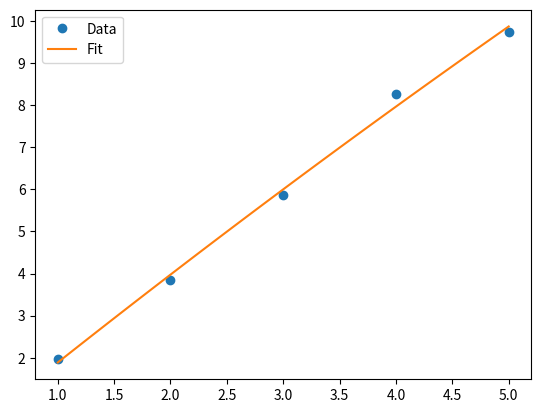
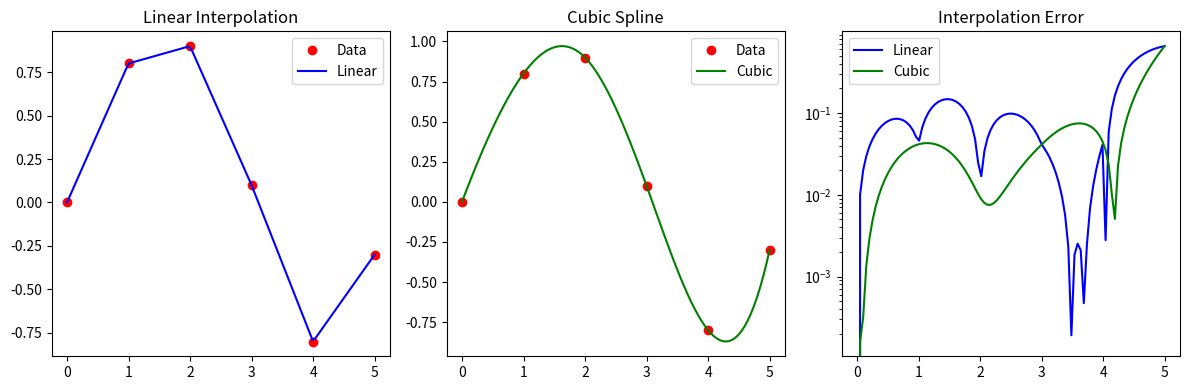
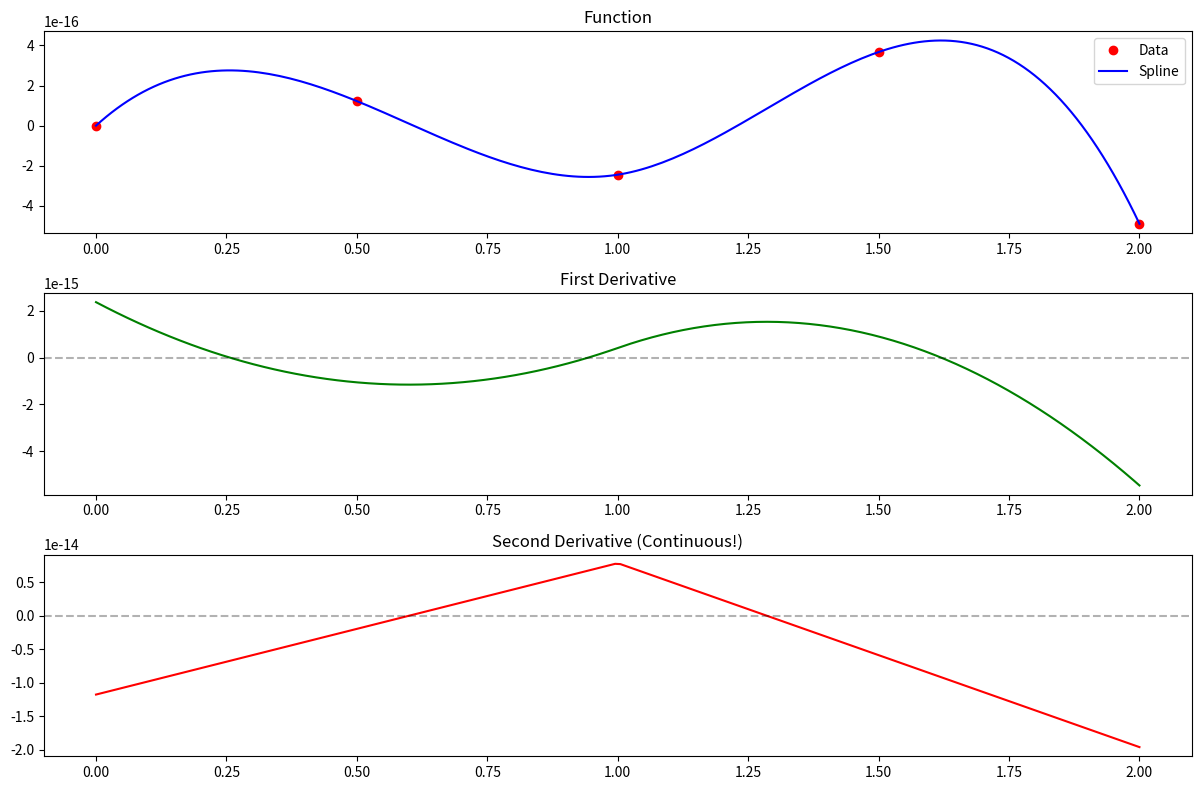

Python code for these plots, in order: (Note: this script raises an exception after producing the figures.)
from scipy.optimize import root
import numpy as np

# System of 2 equations
def equations(vars):
    x, y = vars
    eq1 = x**2 + y**2 - 1      # Circle: x^2 + y^2 = 1
    eq2 = x - y                 # Line: x = y
    return [eq1, eq2]

# Initial guess
x0 = [1.0, 1.0]

# Solve system
solution = root(equations, x0, method='hybr')
print(solution.x)      # Solution
print(solution.success) # Did it converge?
print(solution.message) # Status message

from scipy.optimize import root_scalar

def f(x):
    return x**3 - 2  # Solve x^3 = 2

# Method 1: Bisection (needs bracket)
solution = root_scalar(f, bracket=[1, 2], method='bisect')
print(f"Root: {solution.root}")  # x = 2^(1/3) ≈ 1.26

# Method 2: Newton-Raphson (needs derivative)
def f_prime(x):
    return 3*x**2

solution = root_scalar(f, x0=1.5, fprime=f_prime, method='newton')

# Method 3: Brent (hybrid, usually best)
solution = root_scalar(f, bracket=[1, 2], method='brentq')

from scipy.optimize import minimize
import numpy as np

# Function to minimize
def objective(x):
    return (x[0] - 3)**2 + (x[1] - 2)**2 + np.sin(x[0])

# Initial guess
x0 = [0, 0]

# Simple minimization
result = minimize(objective, x0, method='Nelder-Mead')
print(f"Minimum at: {result.x}")
print(f"Function value: {result.fun}")
print(f"Iterations: {result.nit}")
print(f"Function evals: {result.nfev}")

# With gradient (for speed)
def gradient(x):
    return np.array([2*(x[0]-3) + np.cos(x[0]), 2*(x[1]-2)])

result = minimize(objective, x0, jac=gradient, method='BFGS')

from scipy.optimize import curve_fit
import numpy as np
import matplotlib.pyplot as plt

# Generate noisy data
x_data = np.array([1, 2, 3, 4, 5])
y_data = np.array([2.1, 4.1, 5.8, 8.2, 9.9]) + np.random.normal(0, 0.2, 5)

# Model function with parameters p0, p1, p2
def model(x, p0, p1, p2):
    return p0 + p1*x + p2*x**2

# Initial guess for parameters
p_init = [1, 1, 0.1]

# Fit model to data
params, covariance = curve_fit(model, x_data, y_data, p0=p_init)
p0_fit, p1_fit, p2_fit = params

# Calculate parameter uncertainties
uncertainties = np.sqrt(np.diag(covariance))
print(f"p0 = {p0_fit:.3f} ± {uncertainties[0]:.3f}")
print(f"p1 = {p1_fit:.3f} ± {uncertainties[1]:.3f}")
print(f"p2 = {p2_fit:.3f} ± {uncertainties[2]:.3f}")

# Evaluate fitted model
x_fine = np.linspace(1, 5, 100)
y_fit = model(x_fine, *params)

# Plot
plt.plot(x_data, y_data, 'o', label='Data')
plt.plot(x_fine, y_fit, '-', label='Fit')
plt.legend()

from scipy.optimize import minimize
import numpy as np

# Data and model
x_data = np.linspace(0, 10, 20)
y_data = 2 + 3*x_data + 0.1*x_data**2 + np.random.normal(0, 0.5, 20)

def model(params, x):
    p0, p1, p2 = params
    return p0 + p1*x + p2*x**2

# Chi-squared objective (what we minimize)
def chi_squared(params):
    y_pred = model(params, x_data)
    residuals = y_data - y_pred
    return np.sum(residuals**2)  # Or divide by sigma^2 for weighted fit

# Minimize chi-squared
result = minimize(chi_squared, x0=[0, 0, 0], method='Nelder-Mead')
best_params = result.x

print(f"Best fit parameters: {best_params}")
print(f"Chi-squared: {result.fun}")

from scipy.interpolate import interp1d
import numpy as np
import matplotlib.pyplot as plt

# Data points
x_data = np.array([0, 1, 2, 3, 4, 5])
y_data = np.array([0, 0.8, 0.9, 0.1, -0.8, -0.3])

# Create interpolators of different types
f_linear = interp1d(x_data, y_data, kind='linear')
f_cubic = interp1d(x_data, y_data, kind='cubic')
f_quadratic = interp1d(x_data, y_data, kind='quadratic')

# Evaluate at finer grid
x_fine = np.linspace(0, 5, 100)
y_linear = f_linear(x_fine)
y_cubic = f_cubic(x_fine)

# Plot comparison
plt.figure(figsize=(12, 4))

plt.subplot(1, 3, 1)
plt.plot(x_data, y_data, 'ro', label='Data')
plt.plot(x_fine, y_linear, 'b-', label='Linear')
plt.title('Linear Interpolation')
plt.legend()

plt.subplot(1, 3, 2)
plt.plot(x_data, y_data, 'ro', label='Data')
plt.plot(x_fine, y_cubic, 'g-', label='Cubic')
plt.title('Cubic Spline')
plt.legend()

# Error comparison (if true function known)
f_true = lambda x: np.sin(x)
error_linear = np.abs(y_linear - f_true(x_fine))
error_cubic = np.abs(y_cubic - f_true(x_fine))

plt.subplot(1, 3, 3)
plt.plot(x_fine, error_linear, 'b-', label='Linear')
plt.plot(x_fine, error_cubic, 'g-', label='Cubic')
plt.yscale('log')
plt.title('Interpolation Error')
plt.legend()

plt.tight_layout()
plt.show()

from scipy.interpolate import make_interp_spline
import numpy as np

# Data with different spacing
x = np.array([0, 0.5, 1.0, 1.5, 2.0])
y = np.sin(2*np.pi*x)

# Create spline object (returns BSpline)
spl = make_interp_spline(x, y, k=3)  # k=3 for cubic spline

# Evaluate spline at many points
x_fine = np.linspace(0, 2, 200)
y_spline = spl(x_fine)

# Get derivatives
dy_spline = spl(x_fine, 1)  # First derivative
d2y_spline = spl(x_fine, 2)  # Second derivative

# Plot
plt.figure(figsize=(12, 8))

plt.subplot(3, 1, 1)
plt.plot(x, y, 'ro', label='Data')
plt.plot(x_fine, y_spline, 'b-', label='Spline')
plt.title('Function')
plt.legend()

plt.subplot(3, 1, 2)
plt.plot(x_fine, dy_spline, 'g-')
plt.axhline(y=0, color='k', linestyle='--', alpha=0.3)
plt.title('First Derivative')

plt.subplot(3, 1, 3)
plt.plot(x_fine, d2y_spline, 'r-')
plt.axhline(y=0, color='k', linestyle='--', alpha=0.3)
plt.title('Second Derivative (Continuous!)')

plt.tight_layout()

from scipy.interpolate import BarycentricInterpolator
import numpy as np

# Data points (should be well-spaced)
x = np.linspace(-5, 5, 10)  # Chebyshev spacing preferred for polynomials
y = np.sin(x)

# Create barycentric interpolator
P = BarycentricInterpolator(x, y)

# Evaluate at new points
x_fine = np.linspace(-5, 5, 200)
y_poly = P(x_fine)

# IMPORTANT: Can change y-values without recalculating weights!
y_new = np.cos(x)
P.set_y(y_new)  # Update y-values
y_poly2 = P(x_fine)

# Get derivatives
dy_poly = P(x_fine, der=1)

plt.plot(x, y, 'ro', label='Original data')
plt.plot(x_fine, y_poly, 'b-', label='Polynomial interpolation')
plt.legend()

from scipy.interpolate import UnivariateSpline
import numpy as np
import matplotlib.pyplot as plt

# Generate noisy data
x = np.linspace(0, 10, 100)
y_true = np.sin(x) * np.exp(-x/10)
y_noisy = y_true + np.random.normal(0, 0.1, len(x))

# Create smoothing splines with different smoothness
s_values = [0.001, 0.1, 1.0, 10]  # Higher s = more smoothing
splines = [UnivariateSpline(x, y_noisy, s=s) for s in s_values]

# Evaluate and plot
x_fine = np.linspace(0, 10, 500)
plt.figure(figsize=(14, 5))

for i, (s, spline) in enumerate(zip(s_values, splines)):
    plt.subplot(1, 4, i+1)
    plt.plot(x, y_noisy, 'o', alpha=0.5, label='Noisy data')
    plt.plot(x, y_true, 'r--', label='True function')
    plt.plot(x_fine, spline(x_fine), 'b-', label='Spline')
    plt.title(f's = {s}')
    plt.legend()

plt.tight_layout()

# Can integrate and differentiate spline
spline = UnivariateSpline(x, y_noisy, s=1.0)

# Integrate from 0 to 5
integral = spline.integral(0, 5)
print(f"Integral from 0 to 5: {integral:.4f}")

# Get smoothed y and derivatives
y_smooth = spline(x)
dy = spline(x, 1)  # First derivative
d2y = spline(x, 2)  # Second derivative

plt.figure(figsize=(12, 8))
plt.subplot(3, 1, 1)
plt.plot(x, y_noisy, 'o', alpha=0.3)
plt.plot(x, y_smooth, '-')
plt.title('Smoothed function')

plt.subplot(3, 1, 2)
plt.plot(x, dy, '-')
plt.title('First derivative')

plt.subplot(3, 1, 3)
plt.plot(x, d2y, '-')
plt.title('Second derivative')

plt.tight_layout()

from scipy.interpolate import RectBivariateSpline
import numpy as np
import matplotlib.pyplot as plt
from mpl_toolkits.mplot3d import Axes3D

# Create 2D data on regular grid
x = np.array([0, 1, 2, 3, 4])
y = np.array([0, 1, 2, 3])

# Function values on grid
X, Y = np.meshgrid(x, y)
Z = np.sin(X) * np.cos(Y)

# Create 2D spline interpolator
spline_2d = RectBivariateSpline(x, y, Z)

# Evaluate at finer grid
x_fine = np.linspace(0, 4, 50)
y_fine = np.linspace(0, 3, 50)
X_fine, Y_fine = np.meshgrid(x_fine, y_fine)

# Evaluate spline (note: returns 2D array if grid=True)
Z_interp = spline_2d(x_fine, y_fine, grid=True)

# Can also get derivatives
# dZ_dx = spline_2d(x_fine, y_fine, dx=1, dy=0, grid=True)
# dZ_dy = spline_2d(x_fine, y_fine, dx=0, dy=1, grid=True)

# Plot
fig = plt.figure()
ax = fig.add_subplot(121, projection='3d')
ax.plot_surface(X, Y, Z, alpha=0.5, label='Data')
ax.plot_surface(X_fine, Y_fine, Z_interp, alpha=0.7)
ax.set_xlabel('x')
ax.set_ylabel('y')
ax.set_zlabel('z')
ax.set_title('2D Spline Interpolation')

plt.show()